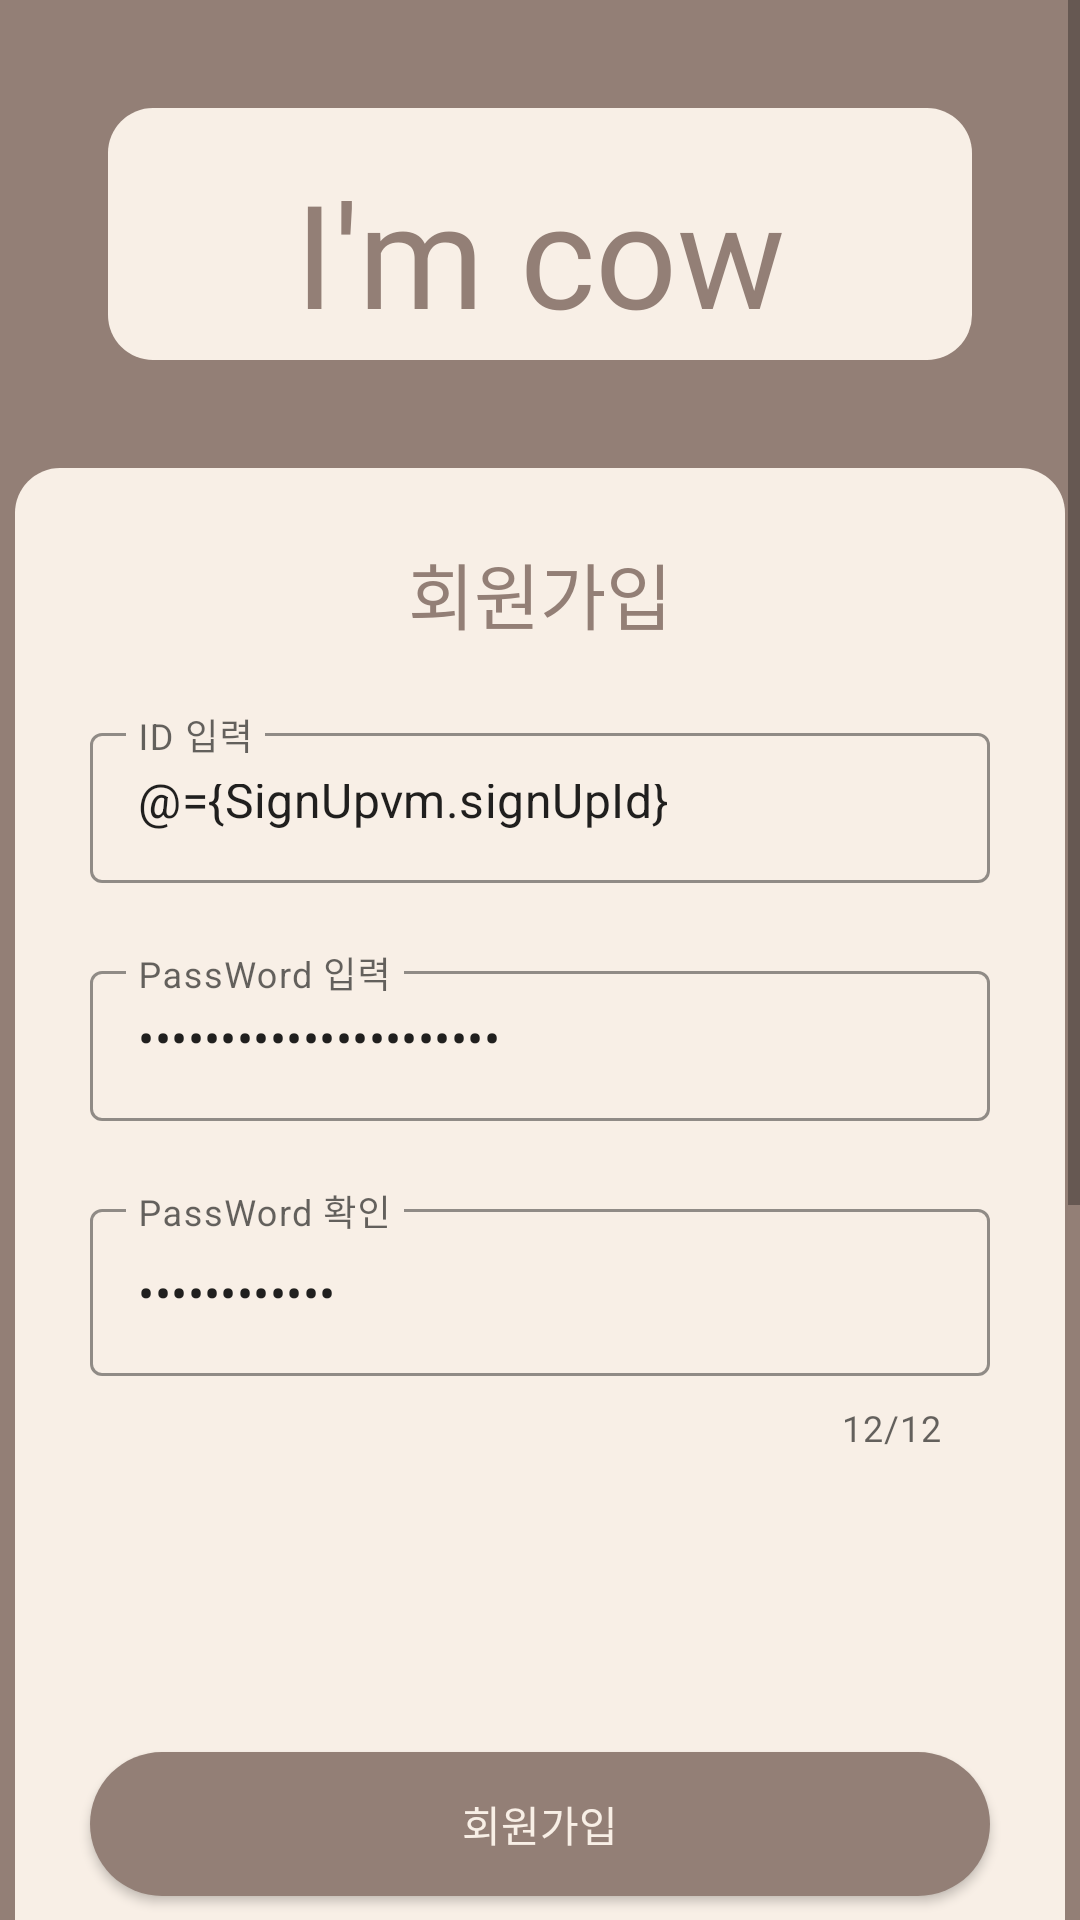

Here is an Android app screen rendered from its layout file. Give the layout XML and the strings, colors and styles it references.
<!-- AndroidManifest.xml: application theme Theme.Wintopia -->
<!-- res/layout/activity_sign_up.xml -->
<?xml version="1.0" encoding="utf-8"?>
<layout xmlns:android="http://schemas.android.com/apk/res/android"
    xmlns:app="http://schemas.android.com/apk/res-auto"
    xmlns:tools="http://schemas.android.com/tools">

    <data>
        <import type="android.view.View"/>
        <variable
            name="activity"
            type="com.example.wintopia.view.signup.SignUpActivity" />
        <variable
            name="SignUpvm"
            type="com.example.wintopia.view.signup.SignUpViewModel" />
    </data>

    <ScrollView
        android:id="@+id/svSignUpRoot"
        android:layout_width="match_parent"
        android:layout_height="wrap_content"
        android:background="#937F76"
        >

        <androidx.constraintlayout.widget.ConstraintLayout
            android:layout_width="match_parent"
            android:layout_height="match_parent"
            tools:context=".view.signup.SignUpActivity"
            >


            <View
                android:layout_width="288dp"
                android:layout_height="84dp"
                android:background="@drawable/top_round"
                android:layout_marginTop="36dp"
                app:layout_constraintEnd_toEndOf="parent"
                app:layout_constraintHorizontal_bias="0.5"
                app:layout_constraintStart_toStartOf="parent"
                app:layout_constraintTop_toTopOf="parent"
                />

            <TextView
                android:layout_width="wrap_content"
                android:layout_height="match_parent"
                android:layout_marginTop="52dp"
                android:text="I'm cow"
                android:textSize="48dp"
                android:textColor="#937F76"
                android:fontFamily="@font/kotra"
                app:layout_constraintEnd_toEndOf="parent"
                app:layout_constraintHorizontal_bias="0.5"
                app:layout_constraintStart_toStartOf="parent"
                app:layout_constraintTop_toTopOf="parent"
                />

            <LinearLayout
                android:id="@+id/linearLayout"
                android:layout_width="350dp"
                android:layout_height="600dp"
                android:layout_marginTop="156dp"
                android:background="@drawable/top_round"
                android:orientation="horizontal"
                app:layout_constraintEnd_toEndOf="parent"
                app:layout_constraintHorizontal_bias="0.491"
                app:layout_constraintStart_toStartOf="parent"
                app:layout_constraintTop_toTopOf="parent"/>

            <TextView
                android:id="@+id/edt"
                android:layout_width="match_parent"
                android:layout_height="wrap_content"
                android:layout_marginTop="180dp"
                android:gravity="center_horizontal"
                android:text="회원가입"
                android:textColor="#937F76"
                android:textSize="24sp"
                app:layout_constraintEnd_toEndOf="parent"
                app:layout_constraintStart_toStartOf="parent"
                app:layout_constraintTop_toTopOf="parent" />

            <com.google.android.material.textfield.TextInputLayout
                android:id="@+id/etJoinId_layout"
                android:layout_width="300dp"
                android:layout_height="wrap_content"
                android:layout_marginTop="24dp"
                app:shapeAppearance="@style/ShapeAppearance.MaterialComponents.MediumComponent"
                style="@style/Widget.MaterialComponents.TextInputLayout.OutlinedBox"
                app:boxStrokeColor="#00D4A3"
                app:endIconMode="clear_text"
                app:layout_constraintEnd_toEndOf="parent"
                app:layout_constraintStart_toStartOf="parent"
                app:layout_constraintTop_toBottomOf="@+id/edt">

                <com.google.android.material.textfield.TextInputEditText
                    android:id="@+id/etJoinId"
                    android:layout_width="match_parent"
                    android:layout_height="50dp"
                    android:ems="10"
                    android:hint="ID 입력"
                    android:inputType="text"
                    android:text="@={SignUpvm.signUpId}"
                    app:layout_constraintEnd_toEndOf="parent"
                    app:layout_constraintStart_toStartOf="parent"
                    app:layout_constraintTop_toBottomOf="@+id/edt" />
            </com.google.android.material.textfield.TextInputLayout>

            <com.google.android.material.textfield.TextInputLayout
                android:id="@+id/etJoinPw1_layout"
                android:layout_width="300dp"
                android:layout_height="wrap_content"
                android:layout_marginTop="24dp"
                app:shapeAppearance="@style/ShapeAppearance.MaterialComponents.MediumComponent"
                style="@style/Widget.MaterialComponents.TextInputLayout.OutlinedBox"
                app:boxStrokeColor="#00D4A3"
                app:endIconMode="clear_text"
                android:hint="PassWord 입력"
                app:layout_constraintEnd_toEndOf="parent"
                app:layout_constraintStart_toStartOf="parent"
                app:layout_constraintTop_toBottomOf="@+id/etJoinId_layout">

                <com.google.android.material.textfield.TextInputEditText
                    android:id="@+id/etJoinPw1"
                    android:layout_width="match_parent"
                    android:layout_height="50dp"
                    android:inputType="textPassword"
                    android:text="@={SignUpvm.signUpPw1}"
                    app:layout_constraintEnd_toEndOf="parent"
                    app:layout_constraintStart_toStartOf="parent"
                    app:layout_constraintTop_toBottomOf="@+id/etJoinId_layout" />
            </com.google.android.material.textfield.TextInputLayout>

            <com.google.android.material.textfield.TextInputLayout
                android:id="@+id/etJoinPw2_layout"
                style="@style/Widget.MaterialComponents.TextInputLayout.OutlinedBox"
                android:layout_width="300dp"
                android:layout_height="wrap_content"
                android:layout_gravity="right"
                android:layout_marginTop="24dp"
                android:hint="PassWord 확인"
                app:boxStrokeColor="#00D4A3"
                app:counterEnabled="true"
                app:counterMaxLength="12"
                app:endIconMode="clear_text"
                app:helperText="@{SignUpvm.signUpPw2.equals(SignUpvm.signUpPw1) ? @string/test : @string/test2}"
                app:helperTextTextColor="#F10606"
                app:layout_constraintEnd_toEndOf="parent"
                app:layout_constraintStart_toStartOf="parent"
                app:layout_constraintTop_toBottomOf="@+id/etJoinPw1_layout"
                app:shapeAppearance="@style/ShapeAppearance.MaterialComponents.MediumComponent">

                <com.google.android.material.textfield.TextInputEditText
                    android:id="@+id/etJoinPw2"
                    android:layout_width="match_parent"
                    android:layout_height="wrap_content"
                    android:layout_marginBottom="5dp"
                    android:inputType="textPassword"
                    android:maxLength="12"
                    android:text="@={SignUpvm.signUpPw2}" />
            </com.google.android.material.textfield.TextInputLayout>


                <android.widget.Button
                    android:id="@+id/btnJoinJoin"
                    android:layout_width="300dp"
                    android:layout_height="wrap_content"
                    android:background="@drawable/background_radius_brown"
                    android:text="회원가입"
                    android:textColor="#F8EFE6"
                    android:layout_marginTop="100dp"
                    app:layout_constraintEnd_toEndOf="parent"
                    app:layout_constraintStart_toStartOf="parent"
                    app:layout_constraintTop_toBottomOf="@+id/etJoinPw2_layout" />


                <TextView
                    android:id="@+id/or"
                    android:layout_width="wrap_content"
                    android:layout_height="wrap_content"
                    android:layout_marginTop="16dp"
                    android:text="OR"
                    app:layout_constraintEnd_toEndOf="parent"
                    app:layout_constraintStart_toStartOf="parent"
                    app:layout_constraintTop_toBottomOf="@+id/btnJoinJoin"
                    />

                <android.widget.Button
                    android:id="@+id/btnJoinback"
                    android:layout_width="300dp"
                    android:layout_height="wrap_content"
                    android:layout_marginTop="16dp"
                    android:textColor="#F8EFE6"
                    android:background="@drawable/background_radius_brown"
                    android:text="돌아가기"
                    app:layout_constraintEnd_toEndOf="parent"
                    app:layout_constraintStart_toStartOf="parent"
                    app:layout_constraintTop_toBottomOf="@+id/or"
                    />


            <TextView
                android:id="@+id/textView"
                android:layout_width="wrap_content"
                android:layout_height="wrap_content"
                android:layout_marginStart="60dp"
                android:layout_marginTop="120dp"
                android:text="Copyright 2022. WINTOPIA All rights reserved."
                app:layout_constraintStart_toStartOf="parent"
                app:layout_constraintTop_toBottomOf="@+id/btnJoinback" />

            <View
                android:layout_width="match_parent"
                android:layout_height="150dp"
                app:layout_constraintStart_toStartOf="parent"
                app:layout_constraintTop_toBottomOf="@+id/textView" />

        </androidx.constraintlayout.widget.ConstraintLayout>
    </ScrollView>
</layout>
<!-- resources referenced by this layout -->
<resources>
  <!-- drawable background_radius_brown (drawable) -->
  <?xml version="1.0" encoding="utf-8" ?>
  <layer-list xmlns:android="http://schemas.android.com/apk/res/android" >
      <item>
          <shape
              android:shape="rectangle">
              <solid android:color="#937F76"/>
              <corners android:radius="50dp"/>
          </shape>
  
      </item>
  
  </layer-list>
  <!-- drawable top_round (drawable) -->
  <?xml version="1.0" encoding="utf-8"?>
  <shape xmlns:android="http://schemas.android.com/apk/res/android">
      <solid android:color="#F8EFE6"/>
      <corners
          android:radius="15dp"
          />
  </shape>
  <string name="test" />
  <string name="test2">비밀번호를 확인해 주세요.</string>
  <style name="Theme.Wintopia" parent="Theme.MaterialComponents.DayNight.NoActionBar">
          
          <item name="colorPrimary">@color/purple_500</item>
          <item name="colorPrimaryVariant">@color/purple_700</item>
          <item name="colorOnPrimary">@color/white</item>
          
          <item name="colorSecondary">@color/teal_200</item>
          <item name="colorSecondaryVariant">@color/teal_700</item>
          <item name="colorOnSecondary">@color/black</item>
          
          <item name="android:statusBarColor" tools:targetApi="l">#F8EFE6</item>
          
          <item name="android:windowLightStatusBar">true</item>
  
      </style>
  <color name="purple_500">#B4DAF8</color>
  <color name="purple_700">#FF3700B3</color>
  <color name="white">#FFFFFFFF</color>
  <color name="teal_200">#A75F46</color>
  <color name="teal_700">#FF018786</color>
  <color name="black">#FF000000</color>
</resources>
